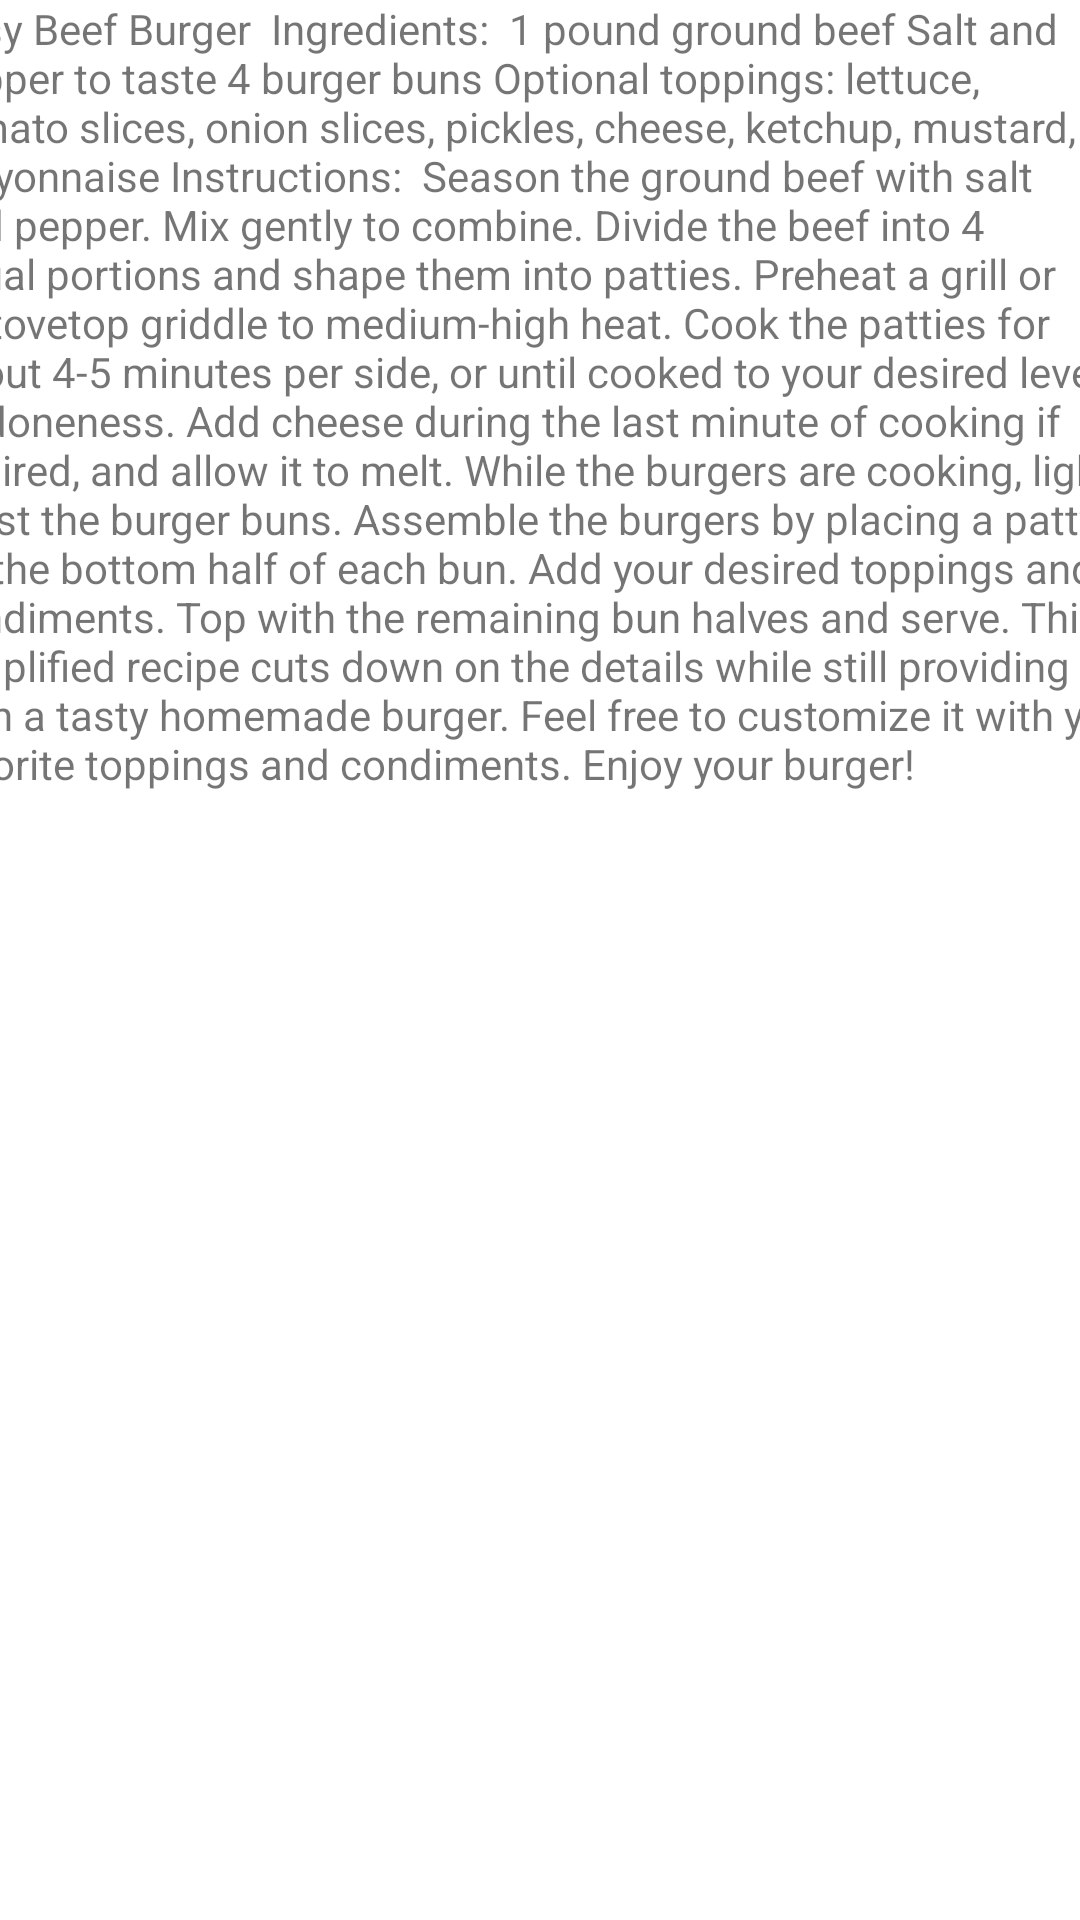

This screen was rendered from an Android layout file. Write that file and the resources it references.
<!-- AndroidManifest.xml: application theme Theme.Yemek -->
<!-- res/layout/activity_burger.xml -->
<?xml version="1.0" encoding="utf-8"?>
<androidx.constraintlayout.widget.ConstraintLayout xmlns:android="http://schemas.android.com/apk/res/android"
    xmlns:app="http://schemas.android.com/apk/res-auto"
    xmlns:tools="http://schemas.android.com/tools"
    android:layout_width="match_parent"
    android:layout_height="match_parent"
    tools:context=".Burger">

    <TextView
        android:id="@+id/textView"
        android:layout_width="405dp"
        android:layout_height="481dp"
        android:text="Easy Beef Burger  Ingredients:  1 pound ground beef Salt and pepper to taste 4 burger buns Optional toppings: lettuce, tomato slices, onion slices, pickles, cheese, ketchup, mustard, mayonnaise Instructions:  Season the ground beef with salt and pepper. Mix gently to combine. Divide the beef into 4 equal portions and shape them into patties. Preheat a grill or a stovetop griddle to medium-high heat. Cook the patties for about 4-5 minutes per side, or until cooked to your desired level of doneness. Add cheese during the last minute of cooking if desired, and allow it to melt. While the burgers are cooking, lightly toast the burger buns. Assemble the burgers by placing a patty on the bottom half of each bun. Add your desired toppings and condiments. Top with the remaining bun halves and serve. This simplified recipe cuts down on the details while still providing you with a tasty homemade burger. Feel free to customize it with your favorite toppings and condiments. Enjoy your burger!"
        app:layout_constraintEnd_toEndOf="parent"
        app:layout_constraintStart_toStartOf="parent"
        app:layout_constraintTop_toTopOf="parent" />
</androidx.constraintlayout.widget.ConstraintLayout>
<!-- resources referenced by this layout -->
<resources>
  <style name="Theme.Yemek" parent="Theme.MaterialComponents.DayNight.DarkActionBar">
          
          <item name="colorPrimary">@color/purple_500</item>
          <item name="colorPrimaryVariant">@color/purple_700</item>
          <item name="colorOnPrimary">@color/white</item>
          
          <item name="colorSecondary">@color/teal_200</item>
          <item name="colorSecondaryVariant">@color/teal_700</item>
          <item name="colorOnSecondary">@color/black</item>
          
          <item name="android:statusBarColor">?attr/colorPrimaryVariant</item>
          
      </style>
  <!-- not gathered from this repository: default colours our renderer supplied (Android Studio template values) -->
  <color name="purple_500">#FF6200EE</color>
  <color name="purple_700">#FF3700B3</color>
  <color name="teal_200">#FF03DAC5</color>
  <color name="teal_700">#FF018786</color>
  <color name="black">#FF000000</color>
  <color name="white">#FFFFFFFF</color>
</resources>
